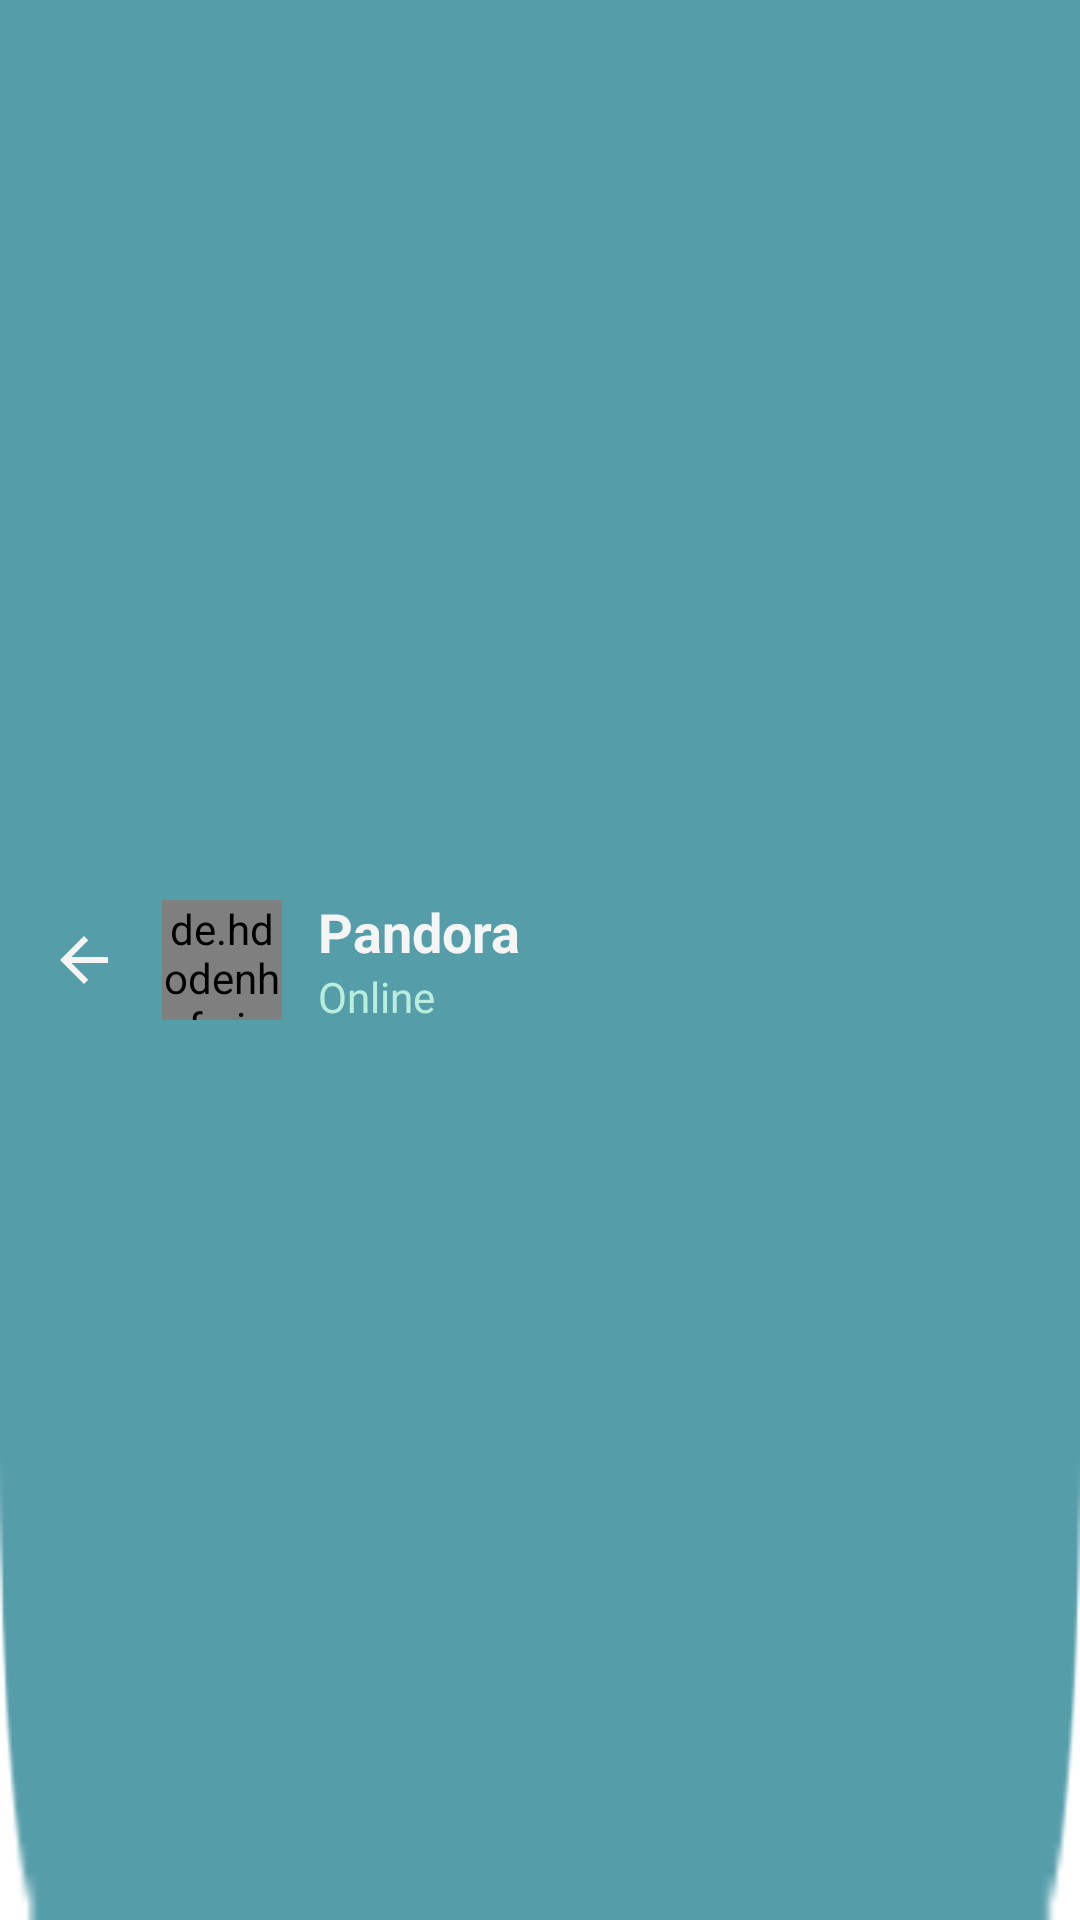

Produce the Android XML layout that renders to this screen, including the resource entries it uses.
<!-- AndroidManifest.xml: application theme Theme.CMAS -->
<!-- res/layout/custom_chatbot_toolbar.xml -->
<?xml version="1.0" encoding="utf-8"?>
<androidx.appcompat.widget.Toolbar xmlns:android="http://schemas.android.com/apk/res/android"
    android:layout_width="match_parent"
    android:layout_height="wrap_content"
    android:background="@drawable/bg_toolbar">

    <ImageView
        android:id="@+id/nav_back"
        android:layout_width="wrap_content"
        android:layout_height="wrap_content"
        android:src="@drawable/ic_arrow_back"/>

    <de.hdodenhof.circleimageview.CircleImageView
        android:id="@+id/iv_profile"
        android:layout_width="40dp"
        android:layout_height="40dp"
        android:layout_marginStart="30dp"
        android:src="@drawable/ic_bot"/>

    <LinearLayout
        android:layout_width="match_parent"
        android:layout_height="wrap_content"
        android:layout_marginStart="12dp"
        android:orientation="vertical">

        <TextView
            android:layout_width="wrap_content"
            android:layout_height="wrap_content"
            android:textColor="@color/white"
            android:textStyle="bold"
            android:textSize="18sp"
            android:text="@string/bot_name"/>

        <TextView
            android:layout_width="wrap_content"
            android:layout_height="wrap_content"
            android:textColor="@color/gren_light"
            android:fontFamily="@font/poppins_regular"
            android:text="@string/online"/>
    </LinearLayout>

</androidx.appcompat.widget.Toolbar>
<!-- resources referenced by this layout -->
<resources>
  <color name="gren_light">#B9EDDD</color>
  <color name="white">#F5F5F5</color>
  <!-- drawable bg_toolbar: png bitmap (drawable, 613 bytes) -->
  <!-- drawable ic_arrow_back (drawable) -->
  <vector android:autoMirrored="true" android:height="24dp"
      android:tint="#F5F5F5" android:viewportHeight="24"
      android:viewportWidth="24" android:width="24dp" xmlns:android="http://schemas.android.com/apk/res/android">
      <path android:fillColor="@android:color/white" android:pathData="M20,11H7.83l5.59,-5.59L12,4l-8,8 8,8 1.41,-1.41L7.83,13H20v-2z"/>
  </vector>
  <!-- drawable ic_bot: png bitmap (drawable, 11895 bytes) -->
  <string name="bot_name">Pandora</string>
  
      // Emotion
  <string name="online">Online</string>
  <style name="Theme.CMAS" parent="Base.Theme.CMAS" />
  <style name="Base.Theme.CMAS" parent="Theme.MaterialComponents.Light.NoActionBar">
          
           <item name="colorPrimary">@color/blue_200</item>
           <item name="colorPrimaryVariant">@color/blue_500</item>
           <item name="colorOnPrimary">@color/white</item>
  
           <item name="colorSecondary">@color/blue_500</item>
           <item name="colorOnSecondary">@color/white</item>
  
           <item name="android:statusBarColor">?attr/colorPrimaryVariant</item>
  
      </style>
  <color name="blue_200">#87CBB9</color>
  <color name="blue_500">#569DAA</color>
</resources>
